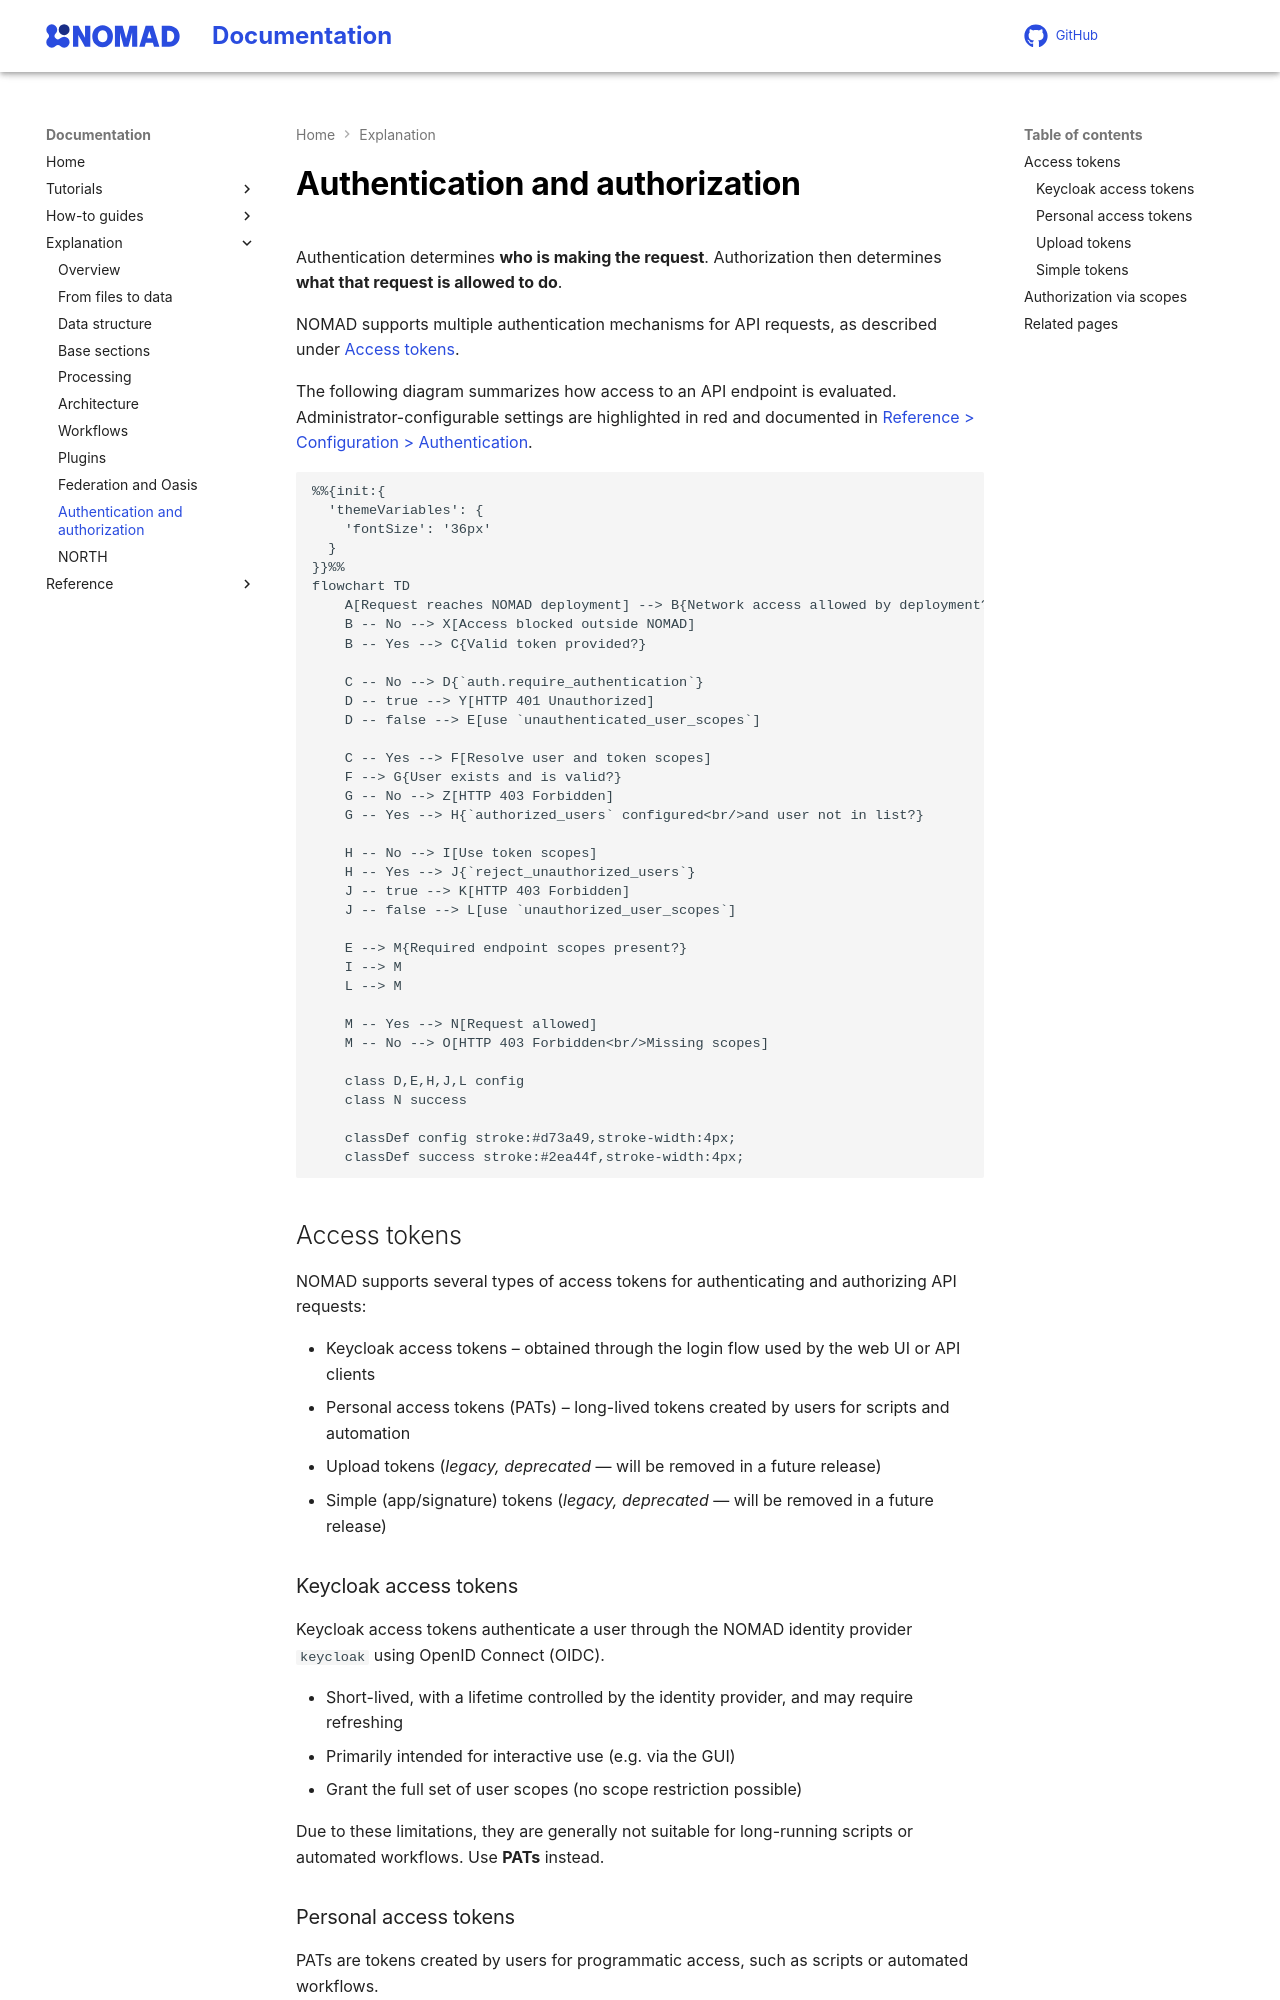

repository: FAIRmat-NFDI/nomad-docs · page: explanation/auth.html · generator: mkdocs

# Authentication and authorization

Authentication determines **who is making the request**.
Authorization then determines **what that request is allowed to do**.

NOMAD supports multiple authentication mechanisms for API requests, as
described under [Access tokens](#access-tokens).

The following diagram summarizes how access to an API endpoint is evaluated.
Administrator-configurable settings are highlighted in red and documented in
[Reference > Configuration > Authentication](../reference/config.md#auth).

```mermaid
%%{init:{
  'themeVariables': {
    'fontSize': '36px'
  }
}}%%
flowchart TD
    A[Request reaches NOMAD deployment] --> B{Network access allowed by deployment?}
    B -- No --> X[Access blocked outside NOMAD]
    B -- Yes --> C{Valid token provided?}

    C -- No --> D{`auth.require_authentication`}
    D -- true --> Y[HTTP 401 Unauthorized]
    D -- false --> E[use `unauthenticated_user_scopes`]

    C -- Yes --> F[Resolve user and token scopes]
    F --> G{User exists and is valid?}
    G -- No --> Z[HTTP 403 Forbidden]
    G -- Yes --> H{`authorized_users` configured<br/>and user not in list?}

    H -- No --> I[Use token scopes]
    H -- Yes --> J{`reject_unauthorized_users`}
    J -- true --> K[HTTP 403 Forbidden]
    J -- false --> L[use `unauthorized_user_scopes`]

    E --> M{Required endpoint scopes present?}
    I --> M
    L --> M

    M -- Yes --> N[Request allowed]
    M -- No --> O[HTTP 403 Forbidden<br/>Missing scopes]

    class D,E,H,J,L config
    class N success

    classDef config stroke:#d73a49,stroke-width:4px;
    classDef success stroke:#2ea44f,stroke-width:4px;
```
